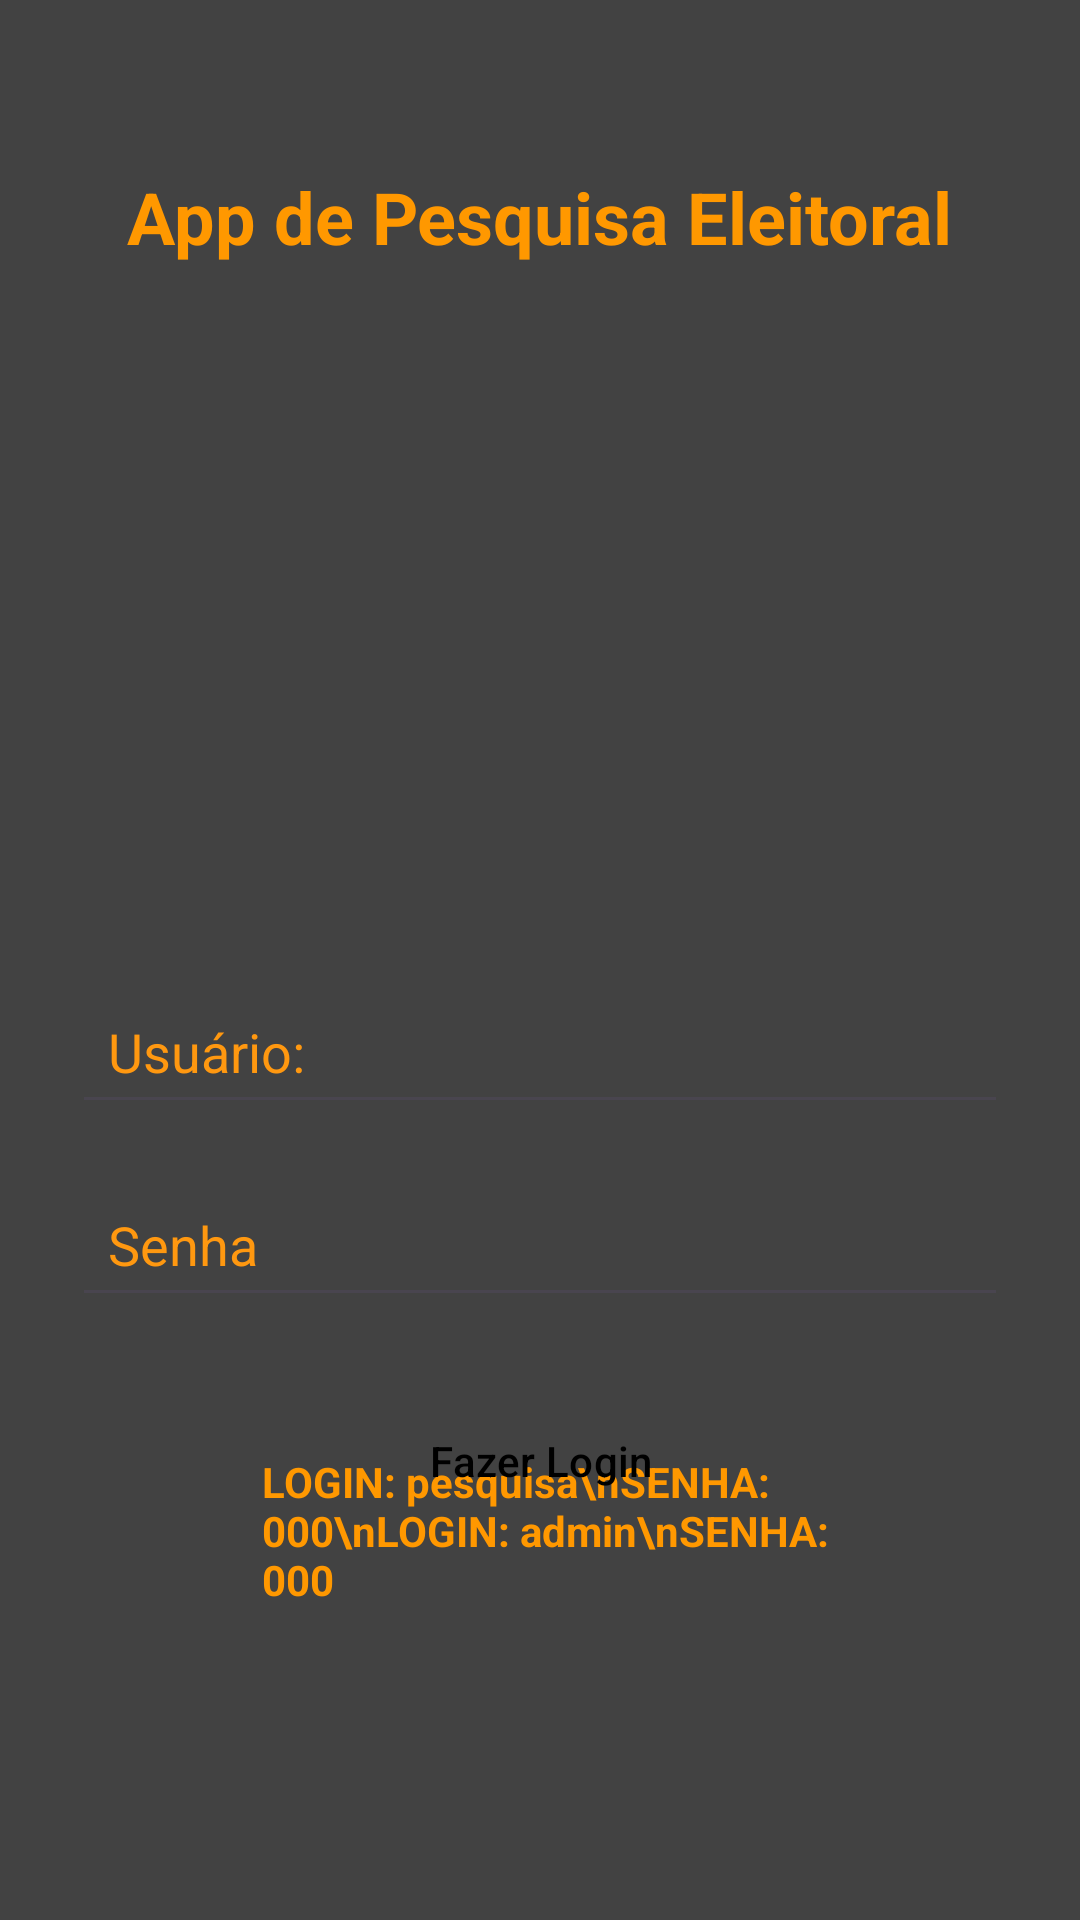

Layout XML and referenced resources for this Android screen:
<!-- AndroidManifest.xml: application theme Theme.EleitoralPesquisa -->
<!-- res/layout/activity_main.xml -->
<?xml version="1.0" encoding="utf-8"?>
<androidx.constraintlayout.widget.ConstraintLayout xmlns:android="http://schemas.android.com/apk/res/android"
    xmlns:app="http://schemas.android.com/apk/res-auto"
    xmlns:tools="http://schemas.android.com/tools"
    android:id="@+id/main"
    android:layout_width="match_parent"
    android:layout_height="match_parent"
    android:padding="24dp"
    tools:context=".MainActivity"
    android:background="@color/cardview_dark_background">

    
    <TextView
        android:id="@+id/tvTitulo"
        android:layout_width="wrap_content"
        android:layout_height="wrap_content"
        android:text="App de Pesquisa Eleitoral"
        android:textColor="#FF9800"
        android:textSize="24sp"
        android:textStyle="bold"
        app:layout_constraintTop_toTopOf="parent"
        app:layout_constraintStart_toStartOf="parent"
        app:layout_constraintEnd_toEndOf="parent"
        android:layout_marginTop="32dp"/>

    
    <ImageView
        android:id="@+id/splashi"
        android:layout_width="180dp"
        android:layout_height="190dp"
        android:src="@drawable/splashi"
        android:contentDescription="Logo do app"
        app:layout_constraintTop_toBottomOf="@id/tvTitulo"
        app:layout_constraintStart_toStartOf="parent"
        app:layout_constraintEnd_toEndOf="parent"
        android:layout_marginTop="24dp" />

    
    <EditText
        android:id="@+id/edtUsuario"
        style="@style/Widget.AppCompat.AutoCompleteTextView"
        android:layout_width="0dp"
        android:layout_height="wrap_content"
        android:layout_marginTop="24dp"
        android:hint="Usuário:"
        android:inputType="text"
        android:padding="12dp"
        android:textColor="#FFEB3B"
        android:textColorHint="#FF9810"
        app:layout_constraintEnd_toEndOf="parent"
        app:layout_constraintStart_toStartOf="parent"
        app:layout_constraintTop_toBottomOf="@id/splashi" />

    
    <EditText
        android:id="@+id/edtSenha"
        android:layout_width="0dp"
        android:layout_height="wrap_content"
        android:layout_marginTop="16dp"
        android:hint="Senha"
        android:inputType="textPassword"
        android:padding="12dp"
        android:textColor="#FFEB3B"
        android:textColorHint="#FF9810"
        app:layout_constraintEnd_toEndOf="parent"
        app:layout_constraintStart_toStartOf="parent"
        app:layout_constraintTop_toBottomOf="@id/edtUsuario" />

    
    <Button
        android:id="@+id/btnLogin"
        style="@style/Widget.Material3.ExtendedFloatingActionButton.Icon.Tertiary"
        android:layout_width="355dp"
        android:layout_height="48dp"
        android:layout_marginTop="24dp"
        android:backgroundTint="#FF9800"
        android:padding="12dp"
        android:text="Fazer Login"
        android:textAllCaps="false"
        android:textColor="@color/black"
        app:layout_constraintEnd_toEndOf="parent"
        app:layout_constraintStart_toStartOf="parent"
        app:layout_constraintTop_toBottomOf="@id/edtSenha" />


    <TextView
        android:id="@+id/tvTitulo2"
        android:layout_width="200dp"
        android:layout_height="90dp"
        android:text="LOGIN: pesquisa\nSENHA: 000\nLOGIN: admin\nSENHA: 000"
        android:textColor="#FF9800"
        android:textSize="14sp"
        android:textStyle="bold"
        app:layout_constraintBottom_toBottomOf="parent"
        app:layout_constraintEnd_toEndOf="parent"
        app:layout_constraintHorizontal_bias="0.564"
        app:layout_constraintStart_toStartOf="parent"
        app:layout_constraintTop_toTopOf="parent"
        app:layout_constraintVertical_bias="0.917" />
</androidx.constraintlayout.widget.ConstraintLayout>
<!-- resources referenced by this layout -->
<resources>
  <style name="Theme.EleitoralPesquisa" parent="Base.Theme.EleitoralPesquisa" />
  <style name="Base.Theme.EleitoralPesquisa" parent="Theme.Material3.DayNight.NoActionBar">
          
          
      </style>
  <!-- not gathered from this repository: default colours our renderer supplied (Android Studio template values) -->
  <color name="black">#FF000000</color>
</resources>
